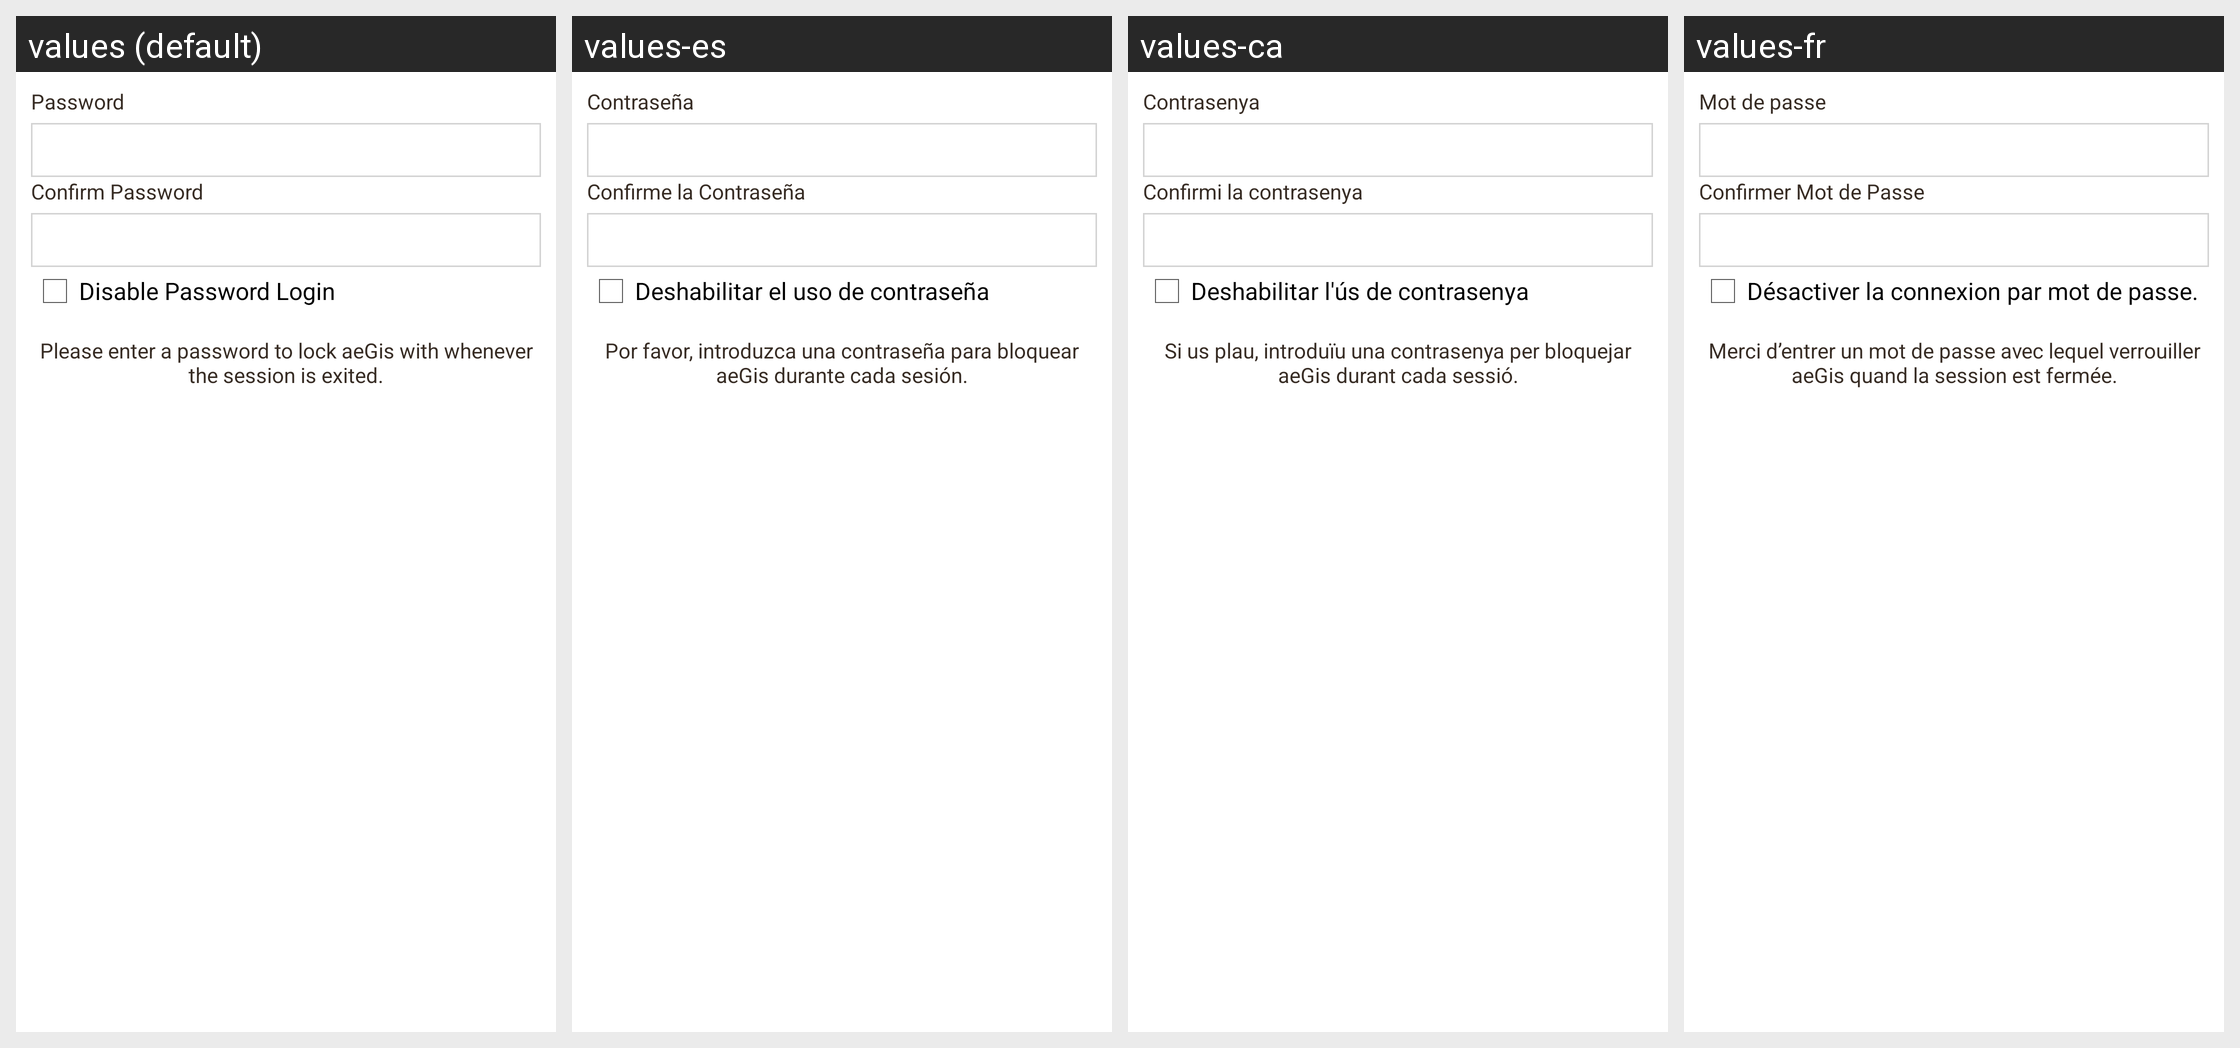

Translations of the strings shown on this Android screen, per locale in the grid:
Android screen res/layout/register.xml rendered under 4 locales, left to right: values (default), values-es, values-ca, values-fr. Device: Nexus 5 (rendered at 1080×1920; each locale shown at half size, 540×960, under a caption strip naming it); theme Theme.
Other locales in the repository, not shown: values-de, values-hr, values-it, values-iw, values-pl, values-pt, values-sr.
Strings drawn on this screen, with the default value and each locale's value (text and hints the layout hard-codes, and strings that could not be matched under every locale, appear in the picture but are not listed):

register_password_textview
  values: Password
  values-es: Contraseña
  values-ca: Contrasenya
  values-fr: Mot de passe

register_password_confirm_textview
  values: Confirm Password
  values-es: Confirme la Contraseña
  values-ca: Confirmi la contrasenya
  values-fr: Confirmer Mot de Passe

register_password_checkbox_summary
  values: Disable Password Login
  values-es: Deshabilitar el uso de contraseña
  values-ca: Deshabilitar l'ús de contrasenya
  values-fr: Désactiver la connexion par mot de passe.

register_password_summary
  values: Please enter a password to lock aeGis with whenever the session is exited.
  values-es: Por favor, introduzca una contraseña para bloquear aeGis durante cada sesión.
  values-ca: Si us plau, introduïu una contrasenya per bloquejar aeGis durant cada sessió.
  values-fr: Merci d’entrer un mot de passe avec lequel verrouiller aeGis quand la session est fermée.
